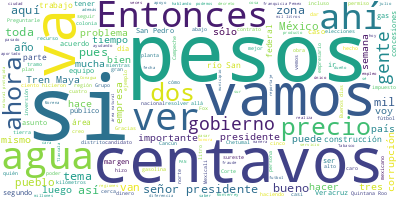

Values plotted in this chart, from the file beside it:
Participante, Texto, Sentimiento, Palabras, Dia, Mes, Anio
PRESIDENTE ANDRES MANUEL LOPEZ OBRADOR, Buenos días., 0.0, 2, 01, 08, 2022
PRESIDENTE ANDRES MANUEL LOPEZ OBRADOR, Ánimo, ánimo, estamos comenzando la sema…, 0.0, 29, 01, 08, 2022
PRESIDENTE ANDRES MANUEL LOPEZ OBRADOR, Y también ver los videos, el avance de o…, 0.0, 29, 01, 08, 2022
PRESIDENTE ANDRES MANUEL LOPEZ OBRADOR, Entonces, adelante, Ricardo., 0.0, 3, 01, 08, 2022
RICARDO SHEFFIELD PADILLA, Gracias, señor presidente. Muy buenos dí…, 0.0, 15, 01, 08, 2022
RICARDO SHEFFIELD PADILLA, Quién es quién en el precio de los combu…, 0.0, 55, 01, 08, 2022
RICARDO SHEFFIELD PADILLA, Si hacemos un corte el día 28 de julio, …, 0.0, 57, 01, 08, 2022
RICARDO SHEFFIELD PADILLA, Vamos a ver cuáles fueron las tres marca…, 0.0, 45, 01, 08, 2022
RICARDO SHEFFIELD PADILLA, Vamos ahora a verlo por regiones y por t…, 0.0, 94, 01, 08, 2022
RICARDO SHEFFIELD PADILLA, En la gasolina Premium, la más cara, con…, 0.0, 69, 01, 08, 2022
RICARDO SHEFFIELD PADILLA, Vamos con el diésel, Arco es la opción m…, 0.0, 64, 01, 08, 2022
RICARDO SHEFFIELD PADILLA, Recibimos a través de la app de Litro po…, 0.0, 23, 01, 08, 2022
RICARDO SHEFFIELD PADILLA, Dos gasolineras no se dejaron verificar,…, 0.0, 38, 01, 08, 2022
RICARDO SHEFFIELD PADILLA, Las más baratas sin tomar en cuenta el m…, 0.0, 56, 01, 08, 2022
RICARDO SHEFFIELD PADILLA, Las más caras para la regular 24.50 de f…, 0.0, 22, 01, 08, 2022
RICARDO SHEFFIELD PADILLA, Las más baratas, 21.99 para la Premium e…, 0.0, 22, 01, 08, 2022
RICARDO SHEFFIELD PADILLA, Las más caras Shell en Naucalpan, en el …, 0.0, 39, 01, 08, 2022
RICARDO SHEFFIELD PADILLA, Las más baratas para el diésel 22.29 en …, 0.0, 38, 01, 08, 2022
RICARDO SHEFFIELD PADILLA, También seguimos revisando el tema de lo…, 0.0, 19, 01, 08, 2022
RICARDO SHEFFIELD PADILLA, Vamos ahora a ver el gas LP. El precio i…, 0.0, 80, 01, 08, 2022
RICARDO SHEFFIELD PADILLA, El mismo día, haciendo el corte, pero co…, 0.0, 54, 01, 08, 2022
RICARDO SHEFFIELD PADILLA, Vamos a ver ahora que siguen existiendo …, 0.0, 101, 01, 08, 2022
RICARDO SHEFFIELD PADILLA, Ahora en los cilindros de gas tenemos ej…, 0.0, 67, 01, 08, 2022
RICARDO SHEFFIELD PADILLA, Setecientas ochenta y cuatro verificacio…, 0.0, 102, 01, 08, 2022
RICARDO SHEFFIELD PADILLA, Vamos a ver ahora la canasta de los 24 p…, 0.0, 150, 01, 08, 2022
RICARDO SHEFFIELD PADILLA, En la zona centro el precio más caro, qu…, 0.0, 60, 01, 08, 2022
RICARDO SHEFFIELD PADILLA, Mientras que los más económicos fuer Sor…, 0.0, 46, 01, 08, 2022
RICARDO SHEFFIELD PADILLA, En la zona norte, Walmart Express en Mor…, 0.0, 70, 01, 08, 2022
RICARDO SHEFFIELD PADILLA, Vamos ahora en la zona norte, Central de…, 0.0, 40, 01, 08, 2022
RICARDO SHEFFIELD PADILLA, Por último, en la zona sur sureste, Mega…, 0.0, 37, 01, 08, 2022
RICARDO SHEFFIELD PADILLA, Y estaremos colocando esta calcomanía en…, 0.0, 51, 01, 08, 2022
RICARDO SHEFFIELD PADILLA, Es una tentación cuando hay un proceso i…, 0.0, 67, 01, 08, 2022
RICARDO SHEFFIELD PADILLA, Cuando vean esta calcomanía… Luego, se p…, 0.0, 62, 01, 08, 2022
RICARDO SHEFFIELD PADILLA, Muchas gracias., 0.0, 2, 01, 08, 2022
PRESIDENTE ANDRES MANUEL LOPEZ OBRADOR, Muy bien. Quedaron algunos compañeros., 0.0, 5, 01, 08, 2022
PRESIDENTE ANDRES MANUEL LOPEZ OBRADOR, Ah, faltan los videos., 0.0, 4, 01, 08, 2022
PREGUNTA, Tren Maya, reporte de avances, 1º de ago…, 0.0, 10, 01, 08, 2022
PREGUNTA, En el tramo 1 avanza la construcción de …, 0.0, 54, 01, 08, 2022
PREGUNTA, En el tramo 2, a la altura de Pomuch-Hec…, 0.0, 23, 01, 08, 2022
PREGUNTA, Con una grúa telescópica se realiza prim…, 0.0, 22, 01, 08, 2022
PREGUNTA, En el tramo 3, sobre la carretera Mérida…, 0.0, 32, 01, 08, 2022
PREGUNTA, Cerca de Maxcanú, Yucatán, sigue la cons…, 0.0, 38, 01, 08, 2022
PREGUNTA, En el tramo 4, cerca de la localidad Sis…, 0.0, 51, 01, 08, 2022
PREGUNTA, Ya son más de 114 mil empleos generadore…, 0.0, 19, 01, 08, 2022
PREGUNTA, El Tren Maya avanza., 0.0, 4, 01, 08, 2022
PREGUNTA, La Comisión Nacional del Agua informa lo…, 0.0, 17, 01, 08, 2022
PREGUNTA, En el vivero se realiza el trasplante de…, 0.0, 54, 01, 08, 2022
PREGUNTA, Continúan los trabajos de trato de suelo…, 0.0, 29, 01, 08, 2022
PREGUNTA, En áreas del jardín central se realiza e…, 0.0, 34, 01, 08, 2022
PREGUNTA, Continúa la rehabilitación de registro q…, 0.0, 33, 01, 08, 2022
PREGUNTA, Se iniciaron trabajos de colocación de g…, 0.0, 24, 01, 08, 2022
PREGUNTA, Se mantienen los trabajos de colocación …, 0.0, 22, 01, 08, 2022
PREGUNTA, Continúan los trabajos de excavación y t…, 0.0, 41, 01, 08, 2022
PREGUNTA, También se realiza el habilitado y coloc…, 0.0, 20, 01, 08, 2022
PREGUNTA, A la fecha se han colocado 17 mil 500 me…, 0.0, 38, 01, 08, 2022
PREGUNTA, Se realizan trabajos permanentes para la…, 0.0, 15, 01, 08, 2022
PREGUNTA, A la fecha se han generado más de tres m…, 0.0, 17, 01, 08, 2022
PRESIDENTE ANDRES MANUEL LOPEZ OBRADOR, Muy bien. Quedaron pendientes, decía, cu…, 0.0, 12, 01, 08, 2022
PREGUNTA, Buenos días, señor presidente; buenos dí…, 0.0, 10, 01, 08, 2022
PREGUNTA, Elideth Fernández, de Noticias del Movim…, 0.0, 19, 01, 08, 2022
... 269 more rows
